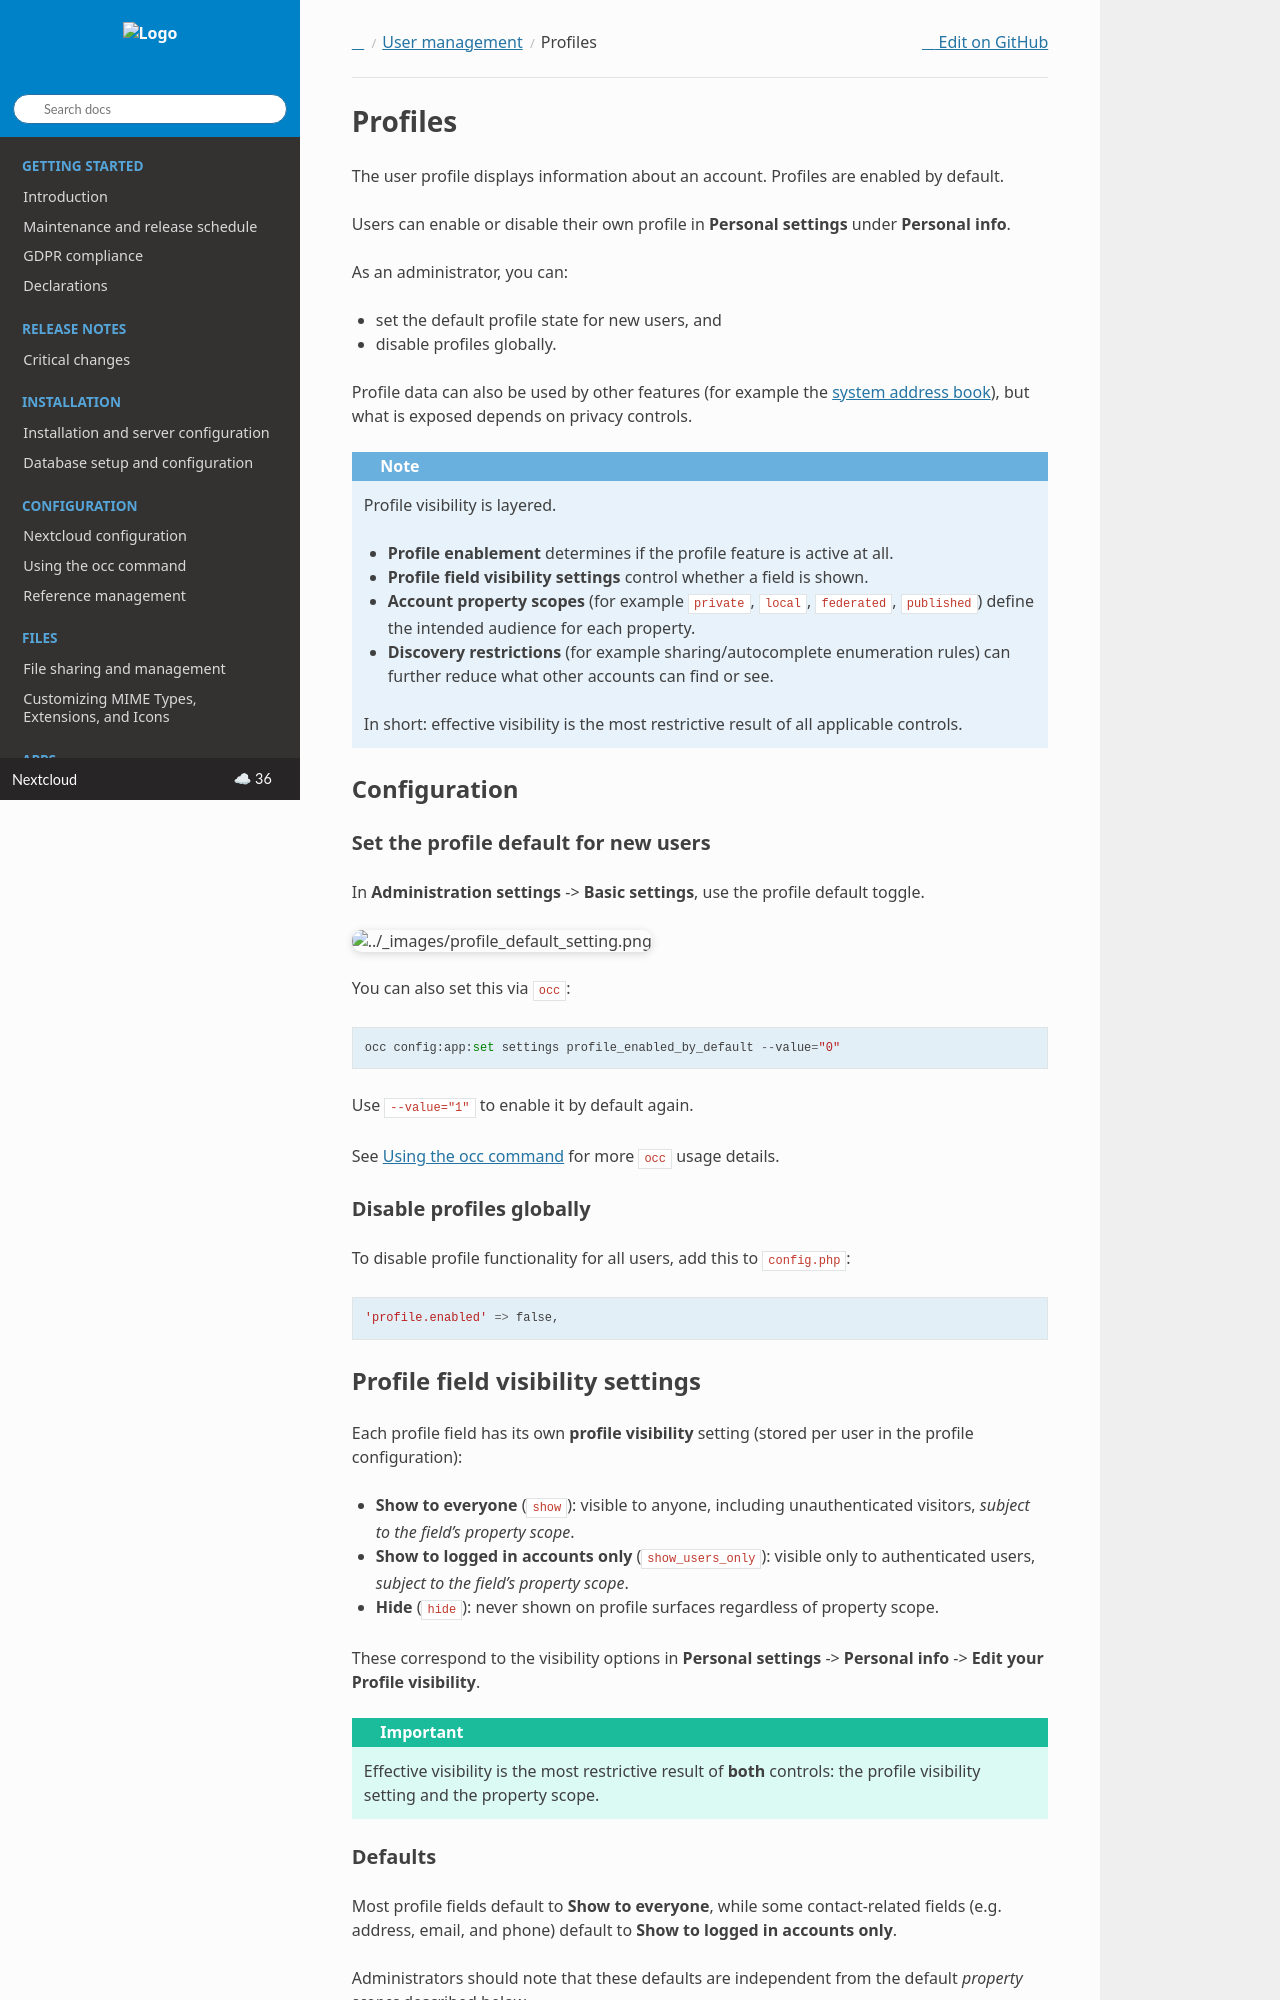

repository: nextcloud/documentation · page: server/latest/admin_manual/configuration_user/profile_configuration.html · generator: sphinx

.. _profile:

========
Profiles
========

The user profile displays information about an account.
Profiles are enabled by default.

Users can enable or disable their own profile in **Personal settings** under
**Personal info**.

As an administrator, you can:

- set the default profile state for new users, and
- disable profiles globally.

Profile data can also be used by other features (for example the
:ref:`system address book<system-address-book>`), but what is exposed depends
on privacy controls.

.. note::
   Profile visibility is layered.

   - **Profile enablement** determines if the profile feature is active at all.
   - **Profile field visibility settings** control whether a field is shown.
   - **Account property scopes** (for example ``private``, ``local``, ``federated``,
     ``published``) define the intended audience for each property.
   - **Discovery restrictions** (for example sharing/autocomplete enumeration rules)
     can further reduce what other accounts can find or see.

   In short: effective visibility is the most restrictive result of all applicable controls.

Configuration
-------------

Set the profile default for new users
^^^^^^^^^^^^^^^^^^^^^^^^^^^^^^^^^^^^^

In **Administration settings** -> **Basic settings**, use the profile default toggle.

.. figure:: ../images/profile_default_setting.png

You can also set this via ``occ``:

::

  occ config:app:set settings profile_enabled_by_default --value="0"

Use ``--value="1"`` to enable it by default again.

See :doc:`../occ_command` for more ``occ`` usage details.

Disable profiles globally
^^^^^^^^^^^^^^^^^^^^^^^^^

To disable profile functionality for all users, add this to ``config.php``:

::

  'profile.enabled' => false,

Profile field visibility settings
---------------------------------

Each profile field has its own **profile visibility** setting (stored per user in the
profile configuration):

- **Show to everyone** (``show``): visible to anyone, including unauthenticated visitors,
  *subject to the field's property scope*.
- **Show to logged in accounts only** (``show_users_only``): visible only to authenticated
  users, *subject to the field's property scope*.
- **Hide** (``hide``): never shown on profile surfaces regardless of property scope.

These correspond to the visibility options in **Personal settings** -> **Personal info**
-> **Edit your Profile visibility**.

.. important::
   Effective visibility is the most restrictive result of **both** controls:
   the profile visibility setting and the property scope.

Defaults
^^^^^^^^

Most profile fields default to **Show to everyone**, while some contact-related fields
(e.g. address, email, and phone) default to **Show to logged in accounts only**.

Administrators should note that these defaults are independent from the default
*property scopes* described below.

Server configuration preset categories can override these initial defaults:

- **Shared**, **School**, and **University**: address, email, and phone default to **Hide**.
- **Private**, **Family**, and **Club**: email defaults to **Show to everyone**.
- **Small**, **Medium**, and **Large**: email and phone default to
  **Show to everyone**.

These are initial per-user profile-visibility values. Existing stored profile
visibility settings are not changed merely by selecting or changing a preset.

.. _profile-property-scopes:
